Image classification data set "Children Dataset" (KaiserTrelles/Cardiac-Decision-Support-System-IoMT-AI-DDS on GitHub). Class labels (8): AFIB, AVNRT, AVRT, atrial paced, normal, PJC, preexcitated PAC, ventricular paced.

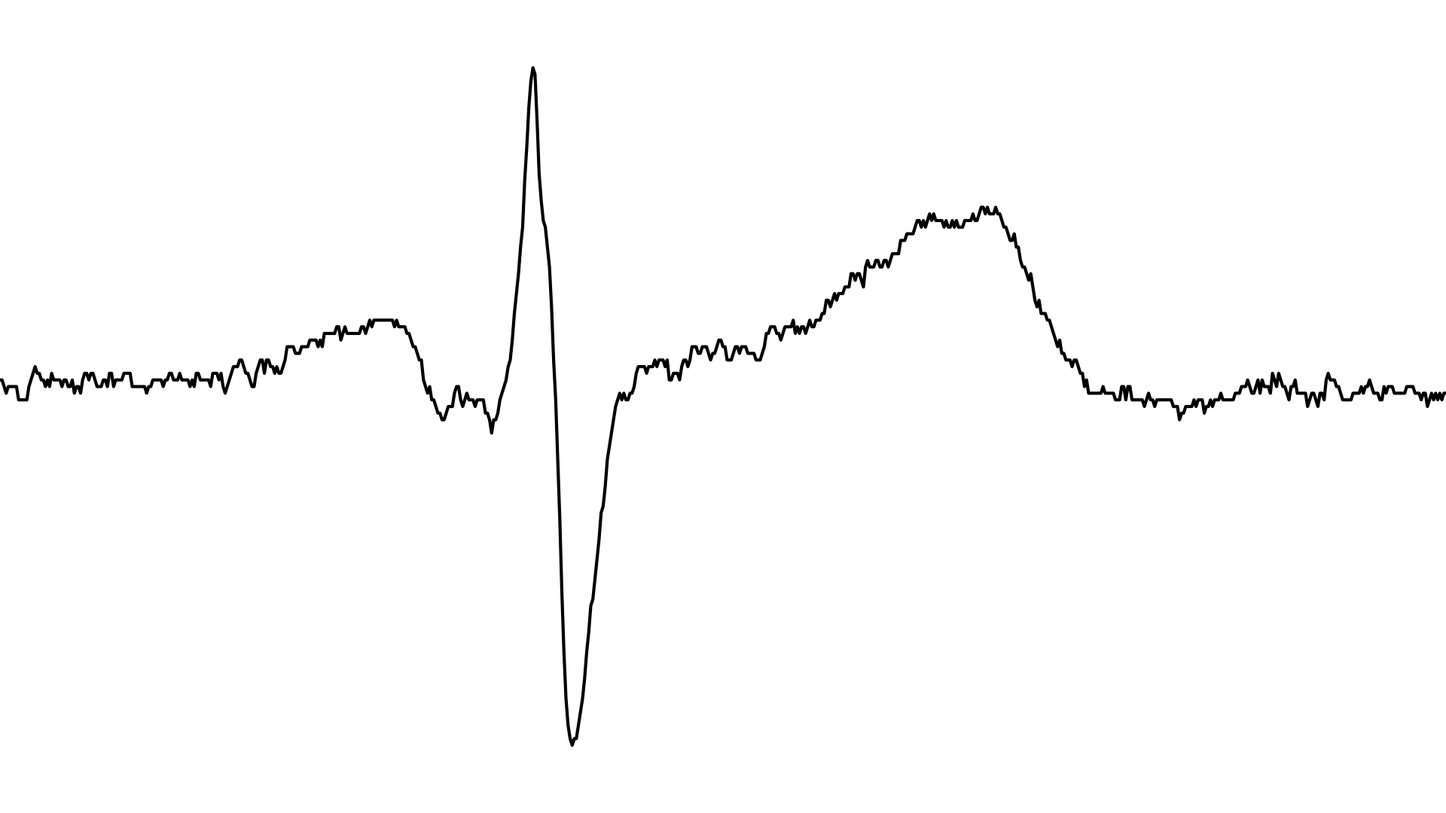
Label: normal

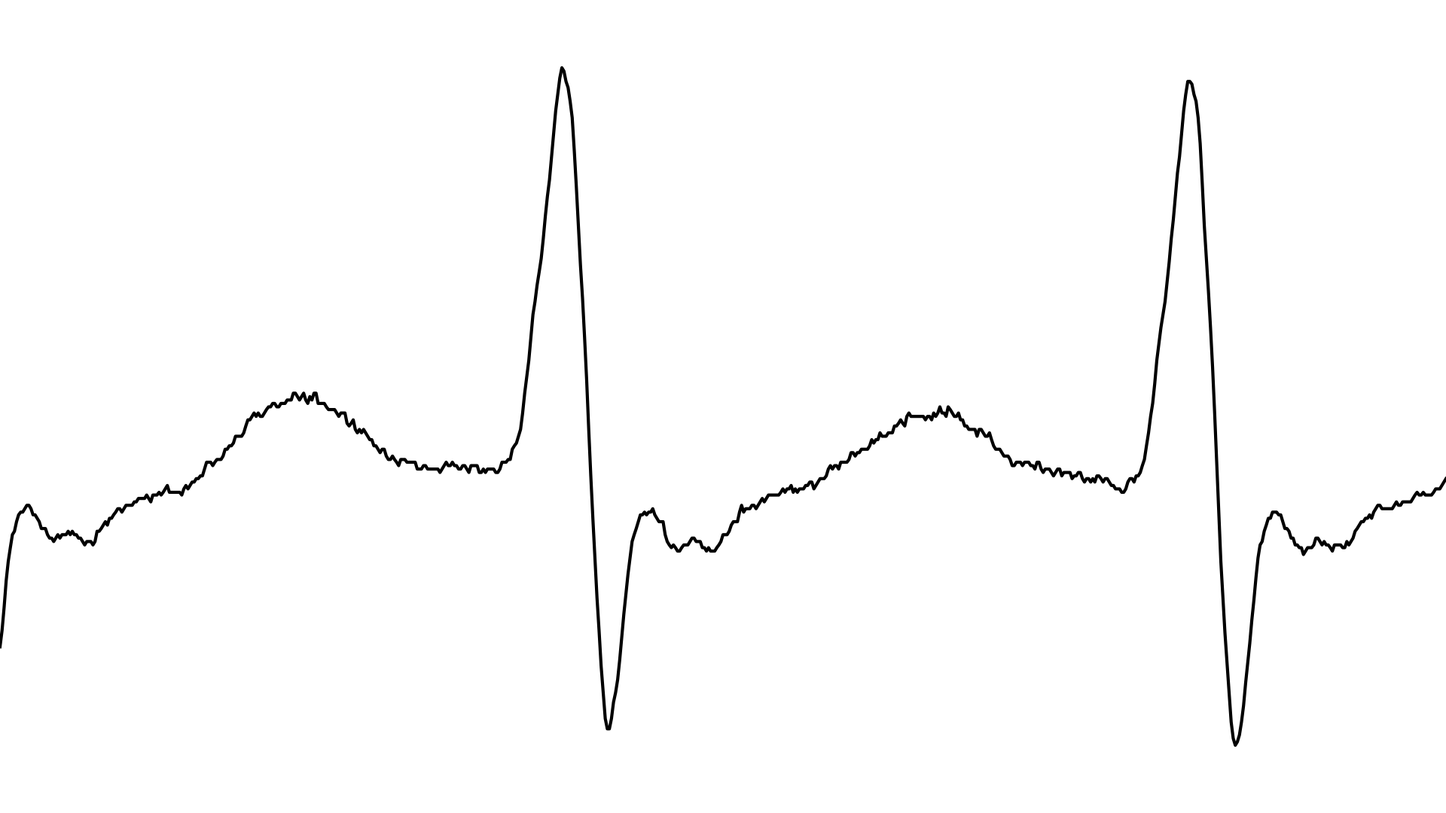
Label: AVNRT

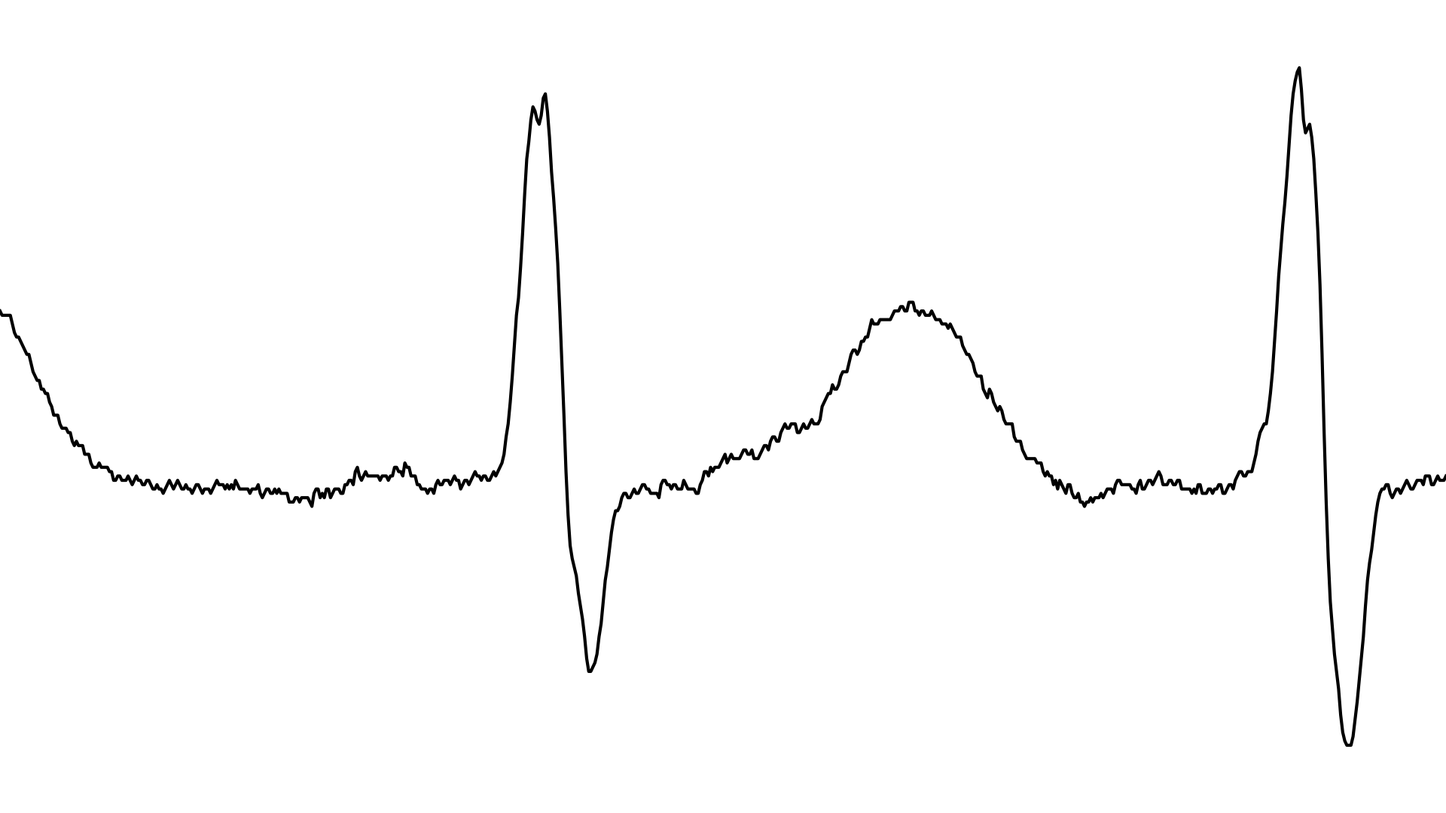
Label: AFIB

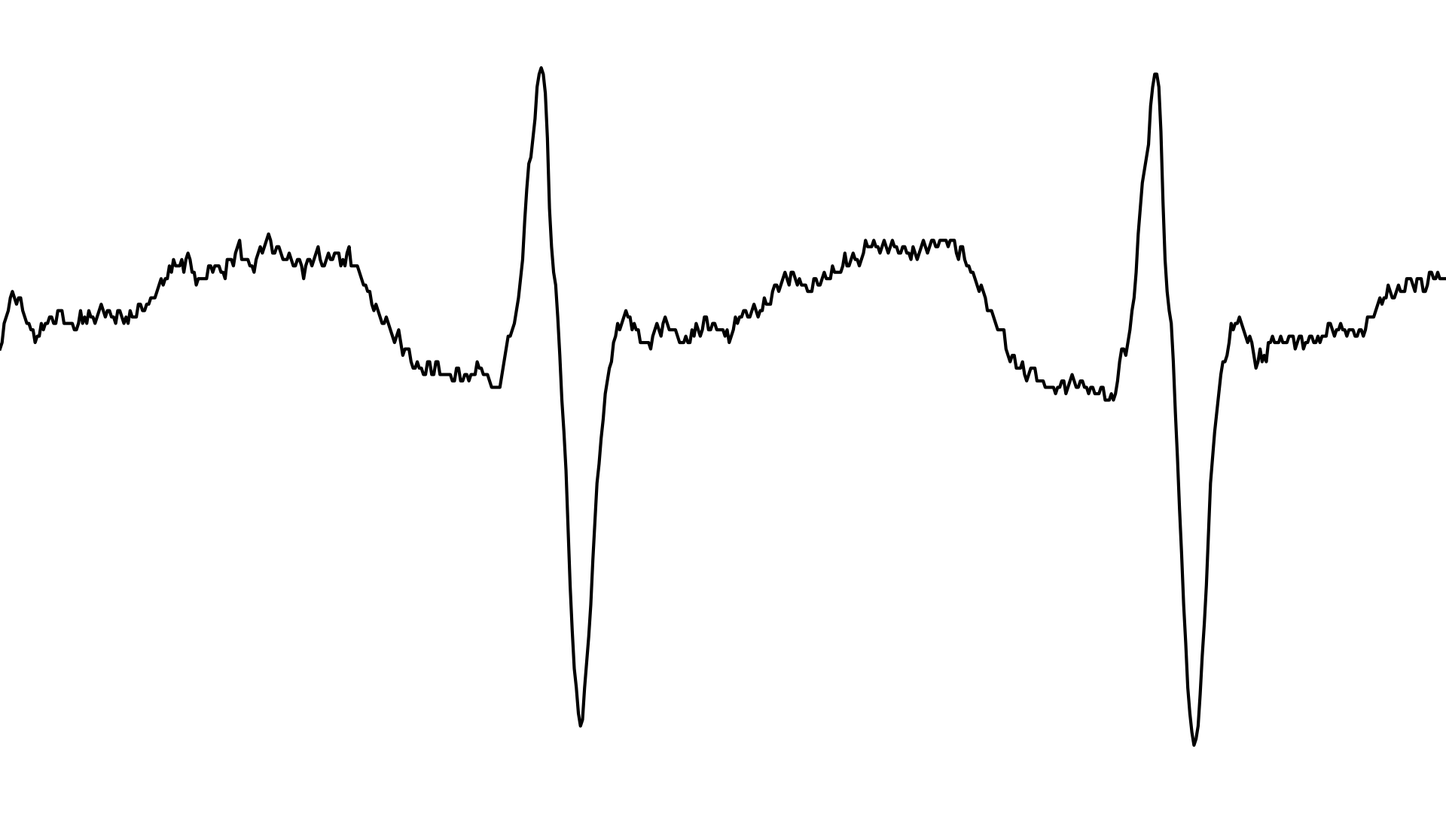
Label: AVRT

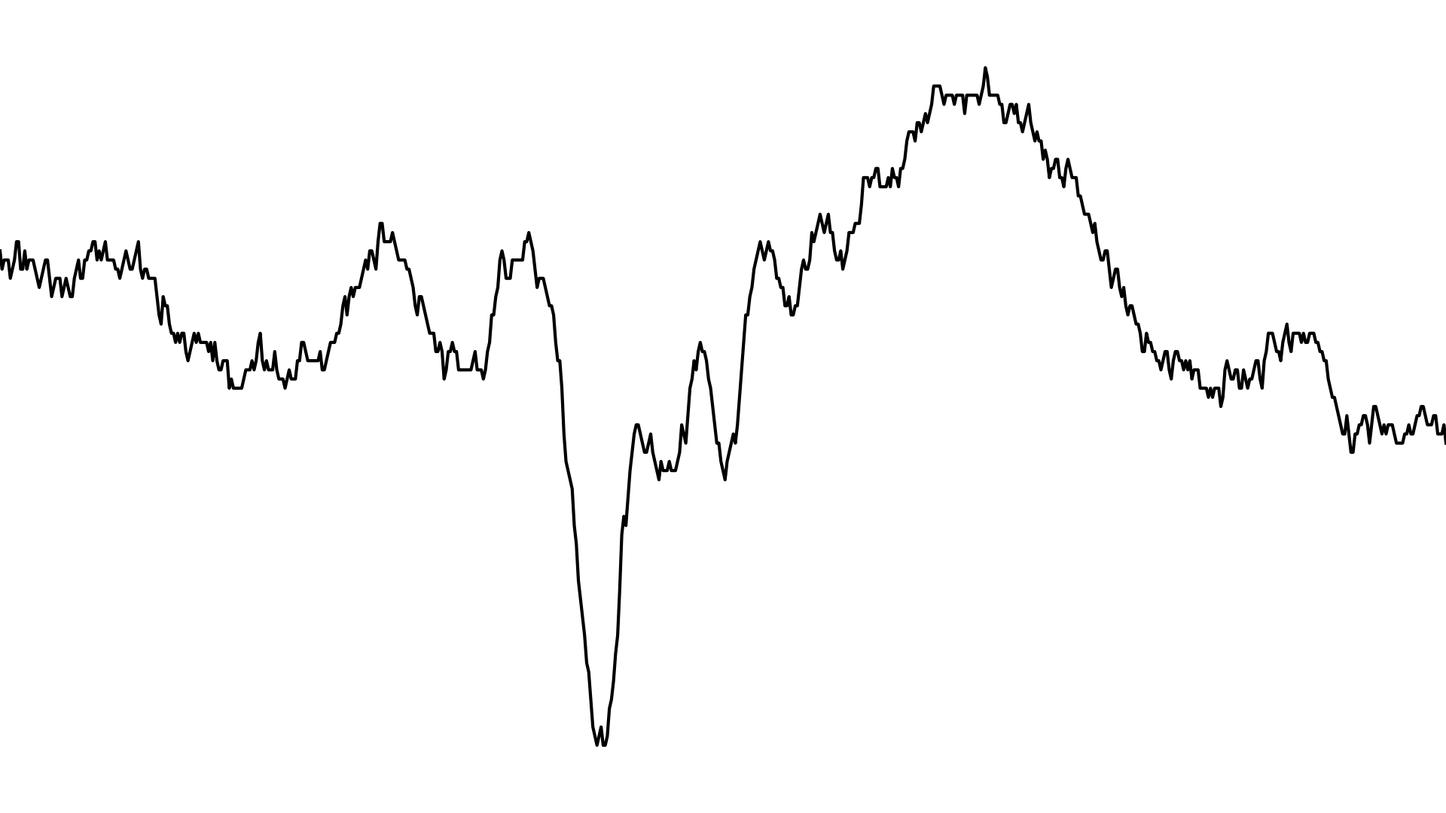
Label: preexcitated PAC

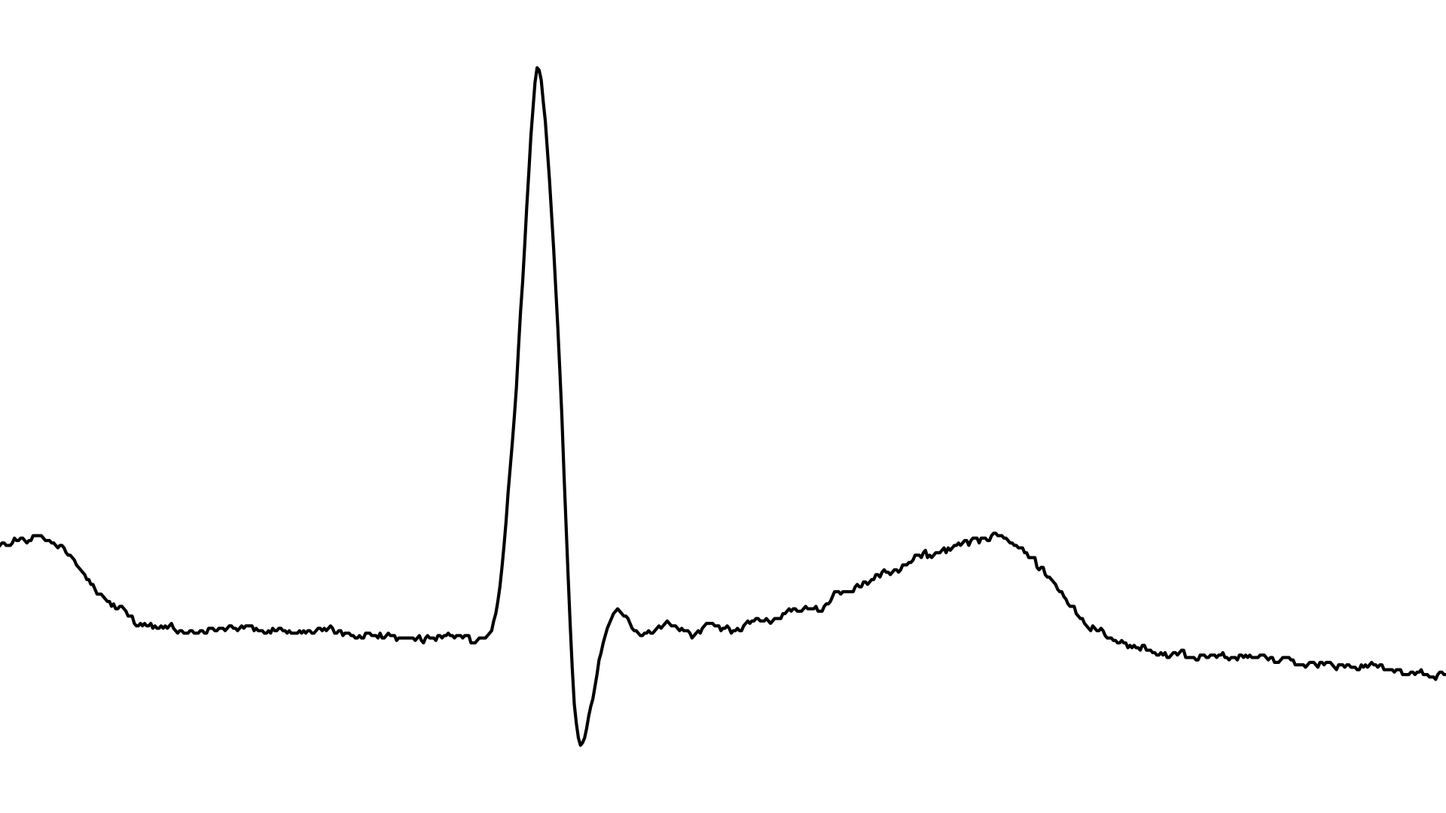
Label: PJC
